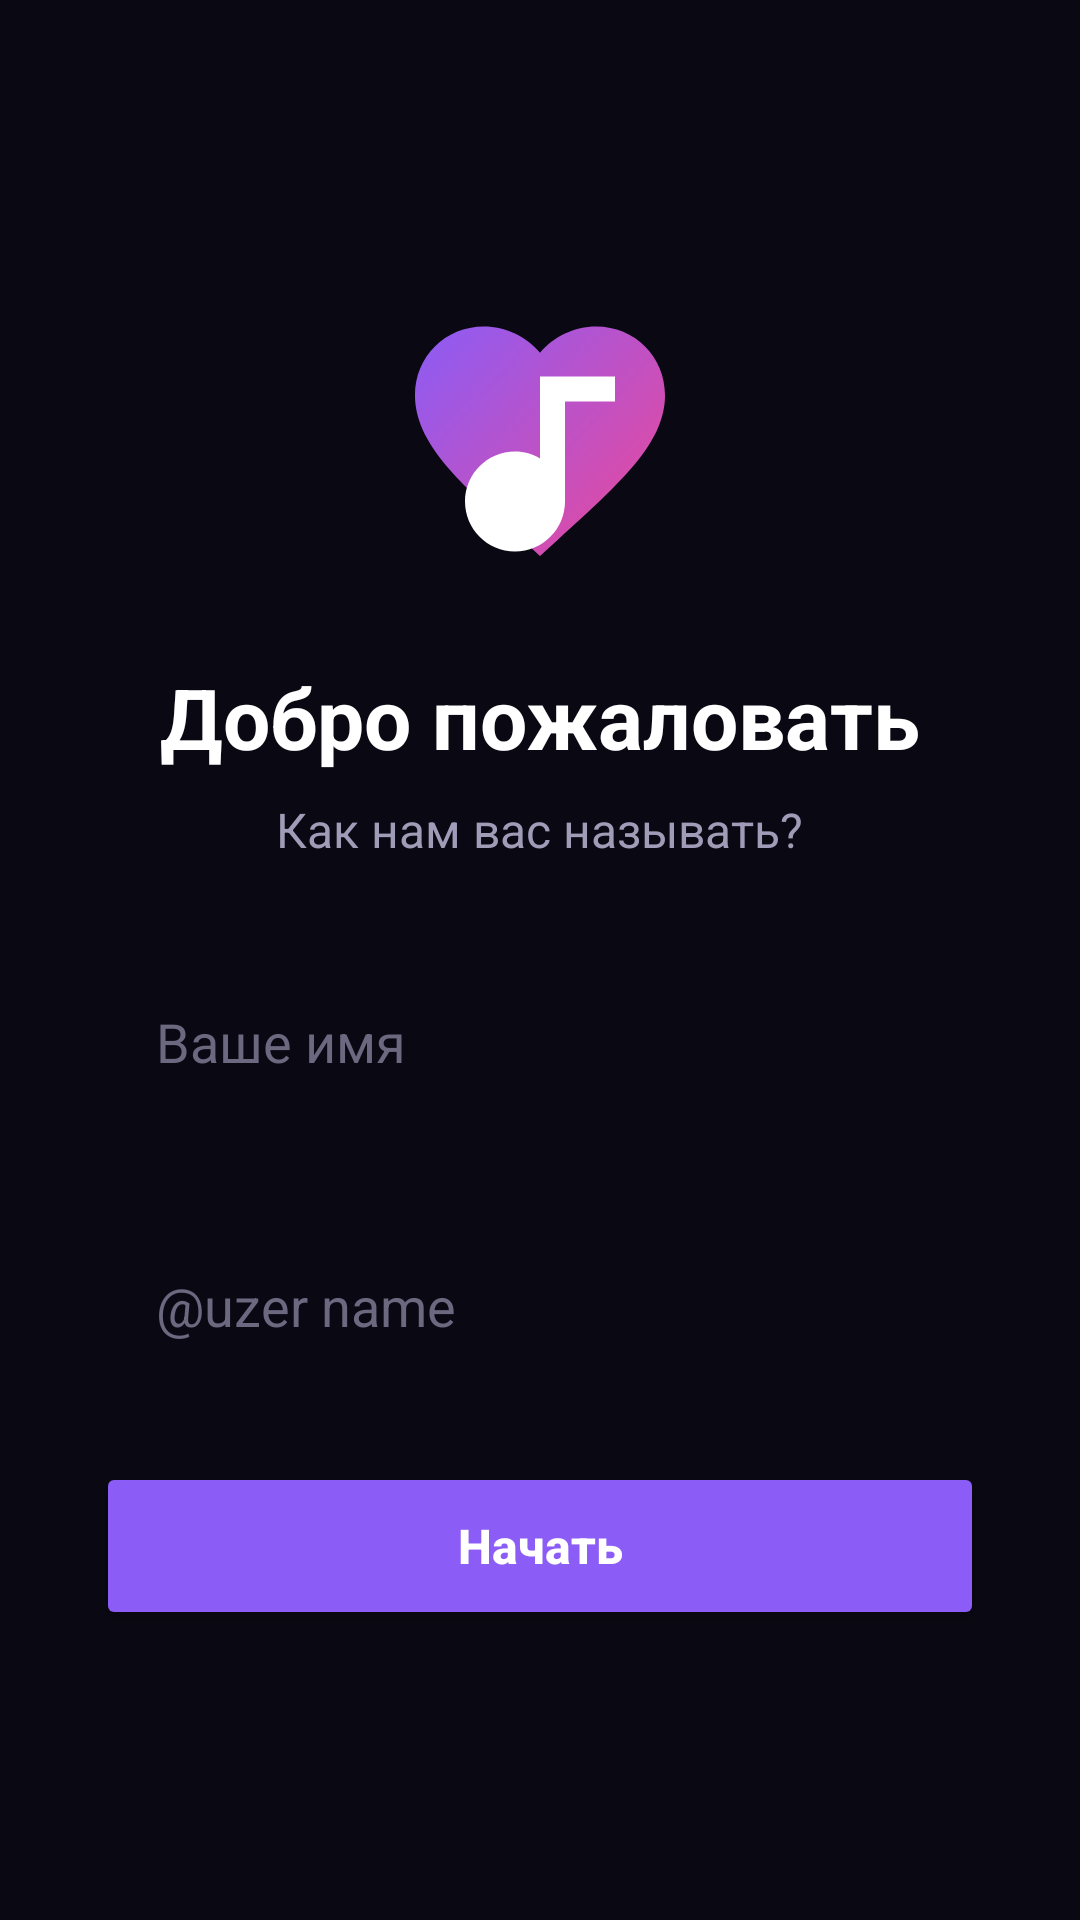

Layout XML and referenced resources for this Android screen:
<!-- AndroidManifest.xml: activity theme Theme.MuzLove.Splash -->
<!-- res/layout/activity_register.xml -->
<?xml version="1.0" encoding="utf-8"?>
<LinearLayout xmlns:android="http://schemas.android.com/apk/res/android"
    android:layout_width="match_parent"
    android:layout_height="match_parent"
    android:background="#0A0913"
    android:orientation="vertical"
    android:gravity="center"
    android:padding="32dp">

    <ImageView
        android:layout_width="100dp"
        android:layout_height="100dp"
        android:src="@drawable/muzlove_logo" />

    <TextView
        android:layout_width="wrap_content"
        android:layout_height="wrap_content"
        android:text="Добро пожаловать"
        android:textColor="#FFFFFF"
        android:textSize="28sp"
        android:textStyle="bold"
        android:layout_marginTop="24dp" />

    <TextView
        android:layout_width="wrap_content"
        android:layout_height="wrap_content"
        android:text="Как нам вас называть?"
        android:textColor="#A09CB8"
        android:textSize="16sp"
        android:layout_marginTop="8dp" />

    <EditText
        android:id="@+id/etRegName"
        android:layout_width="match_parent"
        android:layout_height="56dp"
        android:background="@drawable/search_bg"
        android:layout_marginTop="32dp"
        android:paddingStart="20dp"
        android:paddingEnd="20dp"
        android:hint="Ваше имя"
        android:textColorHint="#6B6880"
        android:textColor="#FFFFFF"
        android:inputType="textPersonName"
        android:maxLines="1" />
    <EditText
        android:id="@+id/uzerName"
        android:layout_width="match_parent"
        android:layout_height="56dp"
        android:background="@drawable/search_bg"
        android:layout_marginTop="32dp"
        android:paddingStart="20dp"
        android:paddingEnd="20dp"
        android:hint="@uzer name"
        android:textColorHint="#6B6880"
        android:textColor="#FFFFFF"
        android:inputType="textPersonName"
        android:maxLines="1" />

    <Button
        android:id="@+id/btnRegister"
        android:layout_width="match_parent"
        android:layout_height="56dp"
        android:layout_marginTop="24dp"
        android:backgroundTint="#8B5CF6"
        android:text="Начать"
        android:textColor="#FFFFFF"
        android:textAllCaps="false"
        android:textSize="16sp"
        android:textStyle="bold" />

</LinearLayout>
<!-- resources referenced by this layout -->
<resources>
  <!-- drawable muzlove_logo (drawable) -->
  <vector xmlns:android="http://schemas.android.com/apk/res/android"
      xmlns:aapt="http://schemas.android.com/aapt"
      android:width="132dp"
      android:height="132dp"
      android:viewportWidth="24"
      android:viewportHeight="24">
      <path android:pathData="M12,21.35l-1.45,-1.32C5.4,15.36 2,12.28 2,8.5 2,5.42 4.42,3 7.5,3c1.74,0 3.41,0.81 4.5,2.09C13.09,3.81 14.76,3 16.5,3 19.58,3 22,5.42 22,8.5c0,3.78 -3.4,6.86 -8.55,11.54L12,21.35z">
          <aapt:attr name="android:fillColor">
              <gradient
                  android:startX="2"
                  android:startY="3"
                  android:endX="22"
                  android:endY="21"
                  android:type="linear">
                  <item android:offset="0" android:color="#8B5CF6"/>
                  <item android:offset="1" android:color="#EC4899"/>
              </gradient>
          </aapt:attr>
      </path>
      <path
          android:fillColor="#FFFFFF"
          android:pathData="M12,7v6.55c-0.59,-0.34 -1.27,-0.55 -2,-0.55 -2.21,0 -4,1.79 -4,4s1.79,4 4,4 4,-1.79 4,-4V9h4V7h-6z" />
  </vector>
  <style name="Theme.MuzLove.Splash" parent="Theme.AppCompat.NoActionBar">
          <item name="android:windowBackground">#0A0913</item>
          <item name="android:statusBarColor">#0A0913</item>
          <item name="android:navigationBarColor">#0A0913</item>
      </style>
</resources>
